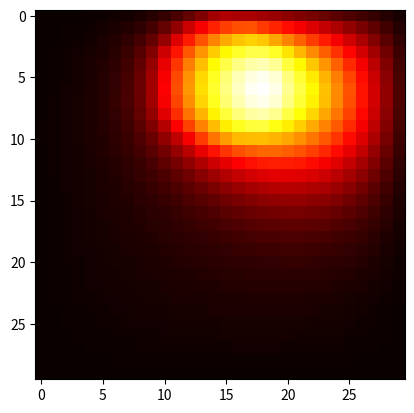

Write Python code to recreate this figure.
from collections import defaultdict
from time import time
from typing import Callable
import numpy as np
from numpy import linalg as LA
from scipy.sparse import lil_matrix
from matplotlib import pyplot as plt
from matplotlib import animation

class Grid:
    """
    Grid class which given a grid-size N can produce the corresponding 2D-Laplacian for the mapping (i,j) -> n = j + N*i
    """
    def __init__(self, N : int):
        self.N = N
        self.dx = 1 / (N+1)
        self.boundary_points = defaultdict(list)
    
    def n(self, i : int, j : int) -> int:
        return self.N*i + j

    def generate_inner_points(self) -> np.ndarray:
        inner_points = np.zeros((self.N**2, 2))
        for i in range(N):
            for j in range(N):
                # Translate the inner point into array form, but keep the x- and y- values
                inner_points[self.n(i, j)] = [(i+1)*self.dx, (j+1)*self.dx]
        return inner_points

    # "Intuitive" creation of Laplacian
    def slow_laplacian(self) -> np.matrix:
        L = np.zeros((self.N**2, self.N**2), dtype=int)
        for i in range(self.N):
            for j in range(self.N):
                L[self.n(i,j)][self.n(i,j)] = -4
                if i != 0:
                    L[self.n(i,j)][self.n(i-1,j)] = 1
                if i != self.N-1:
                    L[self.n(i,j)][self.n(i+1,j)] = 1
                if j != 0:
                    L[self.n(i,j)][self.n(i,j-1)] = 1
                if j != self.N-1:
                    L[self.n(i,j)][self.n(i,j+1)] = 1
        return (1/self.dx)**2 * L
    
    # Laplacian implemented as sparse matrix
    # Computes self.boundary_points which maps indices n to corresponding boundary points (i, j)
    def sparse_laplacian(self) -> lil_matrix:
        def in_bounds(i, j): 
            return (0 <= i < self.N) and (0 <= j < self.N)
        
        L = lil_matrix((self.N**2, self.N**2)) # sparse zero matrix
        boundary_points = defaultdict(list) # keep track of where boundary values need to land
        directions = [(-1, 0), (1, 0), (0, -1), (0, 1)]
        for i in range(self.N):
            for j in range(self.N):
                L[self.n(i, j), self.n(i, j)] = -4 
                for dx, dy in directions:
                    i_, j_ = i + dx, j + dy
                    if in_bounds(i_, j_):
                        L[self.n(i, j), self.n(i_, j_)] = 1
                    else:
                        boundary_points[self.n(i, j)].append(((i_+1)*self.N, (j_+1)*self.N))
        self.boundary_points = boundary_points
        return (1/self.dx)**2 * L

    
    # Creation of Laplacian using diagonals
    def laplacian(self) -> np.matrix:
        a = -4*np.ones(self.N**2, dtype=int)
        b = np.ones(self.N**2 - 1, dtype=int)
        c = np.ones(self.N**2 - self.N, dtype=int)
        L = np.diag(a, 0) + np.diag(b, 1) + np.diag(b, -1) + np.diag(c, self.N) + np.diag(c, -self.N)

        for i in range(1, self.N):
            L[i*self.N][i*self.N - 1] = 0
            L[i*self.N - 1][i*self.N] = 0

        return (1/self.dx)**2 * L
    
    def test_speeds(self):
        # Somehow, the "slow" laplacian is a lot faster than the "fast" laplacian?? I don't get it, but sure...
        start_time = time()
        self.slow_laplacian()
        print("Slow laplacian: ", time() - start_time, "s.")

        start_time = time()
        self.laplacian()
        print("Fast laplacian: ", time() - start_time, "s.")

        start_time = time()
        self.sparse_laplacian()
        print("Sparse laplacian: ", time() - start_time, "s.")

class TimeStepper:
    
    def __init__(self, N : int, M : int, final_time : int, u_init : np.ndarray, f : Callable[[np.ndarray, float], np.ndarray], g : Callable[[dict, float], np.ndarray]):
        """
        N - Grid Size
        M - Number of time steps
        final_time - Final time
        u_init - initial condition for u
        f - source term function, depending on x, y and t
        g - boundary value [term/function], should be a function that returns values on the boundary for Dirichlet BC:s
        """
        self.N = N
        self.M = M
        self.T = final_time
        self.u0 = u_init
        self.f = f
        self.g = g

        self.dx = 1 / (N+1)
        self.dt = 1 / (M-1)
        self.grid = Grid(self.N)
        self.A = np.eye(N**2) - self.dt * self.grid.laplacian()
        self.inner_points = self.grid.generate_inner_points()

    def solve(self, u_old : np.ndarray, t : float) -> np.ndarray:
        # REPLACE WITH OWN IMPLEMENTATION!
        return np.linalg.solve(self.A, self.b(u_old, t))
        
    def b(self, u_old : np.ndarray, t : float) -> np.ndarray:
        """Generates a right hand side for the problem, given a time t, which takes in to consideration the source term and the boundary terms"""
        return u_old + self.f(self.inner_points, t) + self.g(self.grid.boundary_points, t)

    def step(self) -> None:
        times = np.linspace(0, self.T, num=self.M)
        u = self.u0
        all_u = [self.u0]
        for t in times:
            # Visualize here if that is wanted, probably something like this:
            # if visualize:
            #     v.visualize(u)
            # or save all u:s and visualize in the end
            u = self.solve(u, t)
            all_u.append(u)
        return all_u


if __name__ == '__main__':
    N = 30
    M = 300
    T = 3
    u0 = np.zeros(N**2)

    def f(xs : np.ndarray, t : float) -> np.ndarray:
        def f_internal(x_ : float, y_: float, t_ : float) -> bool:
            return (x_-0.5 + 0.3*np.cos(2*np.pi*t_))**2 + (y_-0.5+np.sin(2*np.pi*t_))**2 < 0.03


        out = np.zeros(len(xs))
        for n, (x, y) in enumerate(xs):
           if f_internal(x, y, t):
               out[n] = 1
        return out

    def g(boundary : dict[int, list], t : float) -> np.ndarray:
        def g_internal(x_, y_, t_):
            return 0

        out = np.zeros(N**2)
        for n, boundary_points in boundary.items():
            out[n] = sum([g_internal(x, y, t) for (x, y) in boundary_points])
        return out

    ts = TimeStepper(N, M, T, u0, f, g)
    all_u = ts.step()

    u_grids = []
    for u in all_u:
        u_grid = np.zeros((N, N))
        for n, u_n in enumerate(u):
            u_grid[n//N,n%N] = u_n
        u_grids.append(u_grid)

    fig, ax = plt.subplots()
    artists = []
    for u_grid in u_grids:
        container = ax.imshow(u_grid, cmap='hot', interpolation='nearest')
        artists.append([container])
    
    ani = animation.ArtistAnimation(fig=fig, artists=artists, interval=200, repeat=True)
    plt.show()